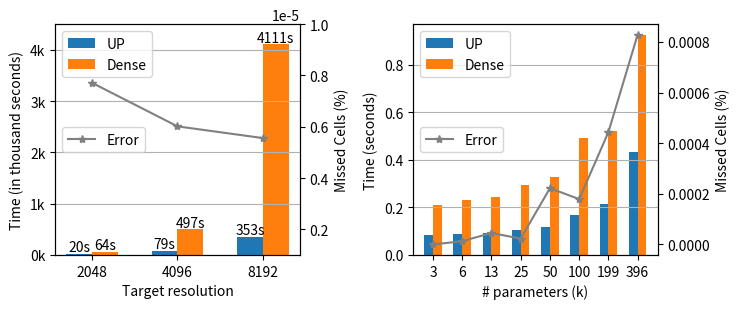

Reproduce this figure in Python.
from matplotlib import pyplot as plt    
import matplotlib.ticker as ticker
import numpy as np

fig, ax = plt.subplots(1,2, figsize=(7.5, 3.2))
x = np.arange(3)
label = [2048, 4096, 8192]
y_up = [19.918, 79.103, 352.750]
y_dense = [63.517, 497.080, 4111.401]
y_dense_acc = [1,1,1]
y_up_acc = [0.9999922857280866, 0.9999939846955308, 0.9999944418880148]
width = 0.3

ax[0].set_xticks( x)
ax[0].set_xticklabels(label)
ax[0].grid(axis = 'y')
# ax.text(-1.1, 4150, 'Missed %:')
for i, acc in enumerate(y_up_acc):
#     ax.text(i-width-0.18, y_dense[i] + 10, 
# '''
# UP Time    Dense Time
# {}      {}
# {}% not missed
# '''.format(y_up[i], y_dense[i], round(acc* 100, 4) ), ha='left')
    ax[0].text(i-width/2, y_up[i] + 50, "{:.0f}s".format(round(y_up[i], 0)), ha = 'center')
    ax[0].text(i+width/2, y_dense[i] + 50, "{:.0f}s".format(round(y_dense[i], 0)), ha = 'center')
    # ax[0].text(i, -1030, "Missed:\n{:.6f}%".format(round(1-y_up_acc[i],6)), ha = 'center')
ax[0].bar(x-width/2, y_up, width, label = 'UP')
ax[0].bar(x+width/2, y_dense, width, label = 'Dense')
ax[0].set_ylim(0, 4500)
# ax.set_xlim(-width-0.2, 2+width+0.3)
ax[0].legend()
# ax.set_xlabel("Resolution")
# ax.xaxis.set_label_coords(1, -0.03)
# Create a formatter to display y-axis values in thousands
formatter = ticker.FuncFormatter(lambda x, pos: '{:.0f}k'.format(x * 1e-3))
# Apply the formatter to the y-axis tick labels
ax[0].yaxis.set_major_formatter(formatter)
ax[0].set_ylabel("Time (in thousand seconds)")
ax[0].set_xlabel("Target resolution")

y_missed = [1-x for x in y_up_acc]
ax2 = ax[0].twinx()
ax2.plot(x, y_missed, marker ='*', color='gray', label='Error')
ax2.set_ylabel('Missed Cells (%)') 
ax2.set_ylim(1e-6, 1e-5)
ax2.legend(loc='center left')

x = np.arange(8)

x_label = [
    3329, 6436, 12801,
    25021, 50177, 99732,
    198657, 396029,
]

dense_total_time = [
    0.210, 0.229, 0.245,
    0.296, 0.328, 0.493, 
    0.523, 0.924,
]
dense_mc_time = [
    0.008, 0.008, 0.010, 
    0.030, 0.029, 0.030, 
    0.030, 0.030
]
node_time = [
    0.072, 0.073, 0.076,
    0.082, 0.095, 0.137,
    0.179, 0.373,
]
query_time = [
    0.011, 0.016, 0.017,
    0.018, 0.021, 0.030,
    0.032, 0.057,
]
mc_time = [
    0.001, 0.001, 0.001,
    0.003, 0.002, 0.003,
    0.003, 0.003,
]
acc = [
    1.0, 0.999986973739058, 0.9999545800356546, 
    0.9999769143754185, 0.9997776418922675, 0.9998208065943174, 
    0.999555930041902, 0.999171019759255,
]
missed = [1-x for x in acc]
ax[1].set_xticks( x)
x_label = np.array(x_label)/1000
x_label = np.round(x_label,0)
x_label = ["%.0f" % x for x in x_label]
ax[1].set_xticklabels(x_label)
ax[1].grid(axis = 'y')

axx1 = ax[1].twinx()  # instantiate a second axes that shares the same x-axis
axx1.set_ylabel('Missed Cells (%)')  # we already handled the x-label with ax1
axx1.plot(x, missed, marker ='*', color='gray',label='Error')
axx1.legend(loc='center left')
# axx1.set_ylim(0,1e-3)

dense_query_time = [x-y for x, y in zip(dense_total_time, dense_mc_time)]

ax[1].bar(x-width/2, np.array(node_time)+np.array(mc_time)+np.array(query_time), width, label = 'UP', bottom=0 ) #, color='#1167b1')

ax[1].bar(x+width/2, dense_total_time, width, label = 'Dense', bottom=0) #, color='#ff781f')
# ax[1].bar(x+width/2, dense_mc_time, width, label = 'Dense MC', bottom=dense_query_time, color='#ff9d5c')

# ax[1].bar(x-width/2, node_time, width, label = 'UP APC', bottom=0, color='#1167b1')
# ax[1].bar(x-width/2, np.array(mc_time)+np.array(query_time), width, label = 'UP NIR', bottom=node_time, color='#00b4d8')
# ax[1].bar(x-width/2, mc_time, width, label = 'UP MC', bottom=np.array(node_time)+np.array(query_time), color='#187bcd')
# ax[1].text(-1, -0.3, "Missed:", ha = 'center', rotation=65)
# for i,a in enumerate(acc):
#     ax[1].text(i, -0.35, "{:.5f}%".format(round(1-a,5)), ha = 'center', rotation=65)

ax[1].set_ylabel("Time (seconds)")
ax[1].set_xlabel("# parameters (k)")

ax[1].legend()

fig.tight_layout()

fig.savefig('scal.pdf', bbox_inches='tight') 
fig.savefig('scal.png', bbox_inches='tight') 